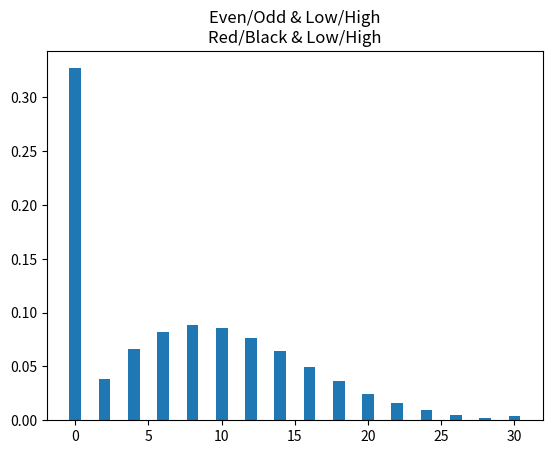

The script that saved this image:
import numpy as np
import pandas as pd
from random import seed
from random import random
import matplotlib.pyplot as plt
P = np.array([[1, 0, 0, 0, 0, 0, 0, 0, 0, 0, 0, 0, 0, 0, 0, 0, 0, 0, 0, 0, 0, 0, 0, 0, 0, 0, 0, 0, 0, 0, 0],
[0, 0, 0, 0, 0, 0, 0, 0, 0, 0, 0, 0, 0, 0, 0, 0, 0, 0, 0, 0, 0, 0, 0, 0, 0, 0, 0, 0, 0, 0, 0],              
#[0.289, 0.474, 0, 0.236, 0, 0, 0, 0, 0, 0, 0, 0, 0, 0, 0, 0, 0, 0, 0, 0, 0, 0, 0, 0, 0, 0, 0, 0, 0, 0, 0],
[0.289, 0, 0.474, 0, 0.236, 0, 0, 0, 0, 0, 0, 0, 0, 0, 0, 0, 0, 0, 0, 0, 0, 0, 0, 0, 0, 0, 0, 0, 0, 0, 0],
[0, 0.289, 0, 0.474, 0, 0.236, 0, 0, 0, 0, 0, 0, 0, 0, 0, 0, 0, 0, 0, 0, 0, 0, 0, 0, 0, 0, 0, 0, 0, 0, 0],
[0, 0, 0.289, 0, 0.474, 0, 0.236, 0, 0, 0, 0, 0, 0, 0, 0, 0, 0, 0, 0, 0, 0, 0, 0, 0, 0, 0, 0, 0, 0, 0, 0],
[0, 0, 0, 0.289, 0, 0.474, 0, 0.236, 0, 0, 0, 0, 0, 0, 0, 0, 0, 0, 0, 0, 0, 0, 0, 0, 0, 0, 0, 0, 0, 0, 0],
[0, 0, 0, 0, 0.289, 0, 0.474, 0, 0.236, 0, 0, 0, 0, 0, 0, 0, 0, 0, 0, 0, 0, 0, 0, 0, 0, 0, 0, 0, 0, 0, 0],
[0, 0, 0, 0, 0, 0.289, 0, 0.474, 0, 0.236, 0, 0, 0, 0, 0, 0, 0, 0, 0, 0, 0, 0, 0, 0, 0, 0, 0, 0, 0, 0, 0],
[0, 0, 0, 0, 0, 0, 0.289, 0, 0.474, 0, 0.236, 0, 0, 0, 0, 0, 0, 0, 0, 0, 0, 0, 0, 0, 0, 0, 0, 0, 0, 0, 0],
[0, 0, 0, 0, 0, 0, 0, 0.289, 0, 0.474, 0, 0.236, 0, 0, 0, 0, 0, 0, 0, 0, 0, 0, 0, 0, 0, 0, 0, 0, 0, 0, 0],
[0, 0, 0, 0, 0, 0, 0, 0, 0.289, 0, 0.474, 0, 0.236, 0, 0, 0, 0, 0, 0, 0, 0, 0, 0, 0, 0, 0, 0, 0, 0, 0, 0],
[0, 0, 0, 0, 0, 0, 0, 0, 0, 0.289, 0, 0.474, 0, 0.236, 0, 0, 0, 0, 0, 0, 0, 0, 0, 0, 0, 0, 0, 0, 0, 0, 0],
[0, 0, 0, 0, 0, 0, 0, 0, 0, 0, 0.289, 0, 0.474, 0, 0.236, 0, 0, 0, 0, 0, 0, 0, 0, 0, 0, 0, 0, 0, 0, 0, 0],
[0, 0, 0, 0, 0, 0, 0, 0, 0, 0, 0, 0.289, 0, 0.474, 0, 0.236, 0, 0, 0, 0, 0, 0, 0, 0, 0, 0, 0, 0, 0, 0, 0],
[0, 0, 0, 0, 0, 0, 0, 0, 0, 0, 0, 0, 0.289, 0, 0.474, 0, 0.236, 0, 0, 0, 0, 0, 0, 0, 0, 0, 0, 0, 0, 0, 0],
[0, 0, 0, 0, 0, 0, 0, 0, 0, 0, 0, 0, 0, 0.289, 0, 0.474, 0, 0.236, 0, 0, 0, 0, 0, 0, 0, 0, 0, 0, 0, 0, 0],
[0, 0, 0, 0, 0, 0, 0, 0, 0, 0, 0, 0, 0, 0, 0.289, 0, 0.474, 0, 0.236, 0, 0, 0, 0, 0, 0, 0, 0, 0, 0, 0, 0],
[0, 0, 0, 0, 0, 0, 0, 0, 0, 0, 0, 0, 0, 0, 0, 0.289, 0, 0.474, 0, 0.236, 0, 0, 0, 0, 0, 0, 0, 0, 0, 0, 0],
[0, 0, 0, 0, 0, 0, 0, 0, 0, 0, 0, 0, 0, 0, 0, 0, 0.289, 0, 0.474, 0, 0.236, 0, 0, 0, 0, 0, 0, 0, 0, 0, 0],
[0, 0, 0, 0, 0, 0, 0, 0, 0, 0, 0, 0, 0, 0, 0, 0, 0, 0.289, 0, 0.474, 0, 0.236, 0, 0, 0, 0, 0, 0, 0, 0, 0],
[0, 0, 0, 0, 0, 0, 0, 0, 0, 0, 0, 0, 0, 0, 0, 0, 0, 0, 0.289, 0, 0.474, 0, 0.236, 0, 0, 0, 0, 0, 0, 0, 0],
[0, 0, 0, 0, 0, 0, 0, 0, 0, 0, 0, 0, 0, 0, 0, 0, 0, 0, 0, 0.289, 0, 0.474, 0, 0.236, 0, 0, 0, 0, 0, 0, 0],
[0, 0, 0, 0, 0, 0, 0, 0, 0, 0, 0, 0, 0, 0, 0, 0, 0, 0, 0, 0, 0.289, 0, 0.474, 0, 0.236, 0, 0, 0, 0, 0, 0],
[0, 0, 0, 0, 0, 0, 0, 0, 0, 0, 0, 0, 0, 0, 0, 0, 0, 0, 0, 0, 0, 0.289, 0, 0.474, 0, 0.236, 0, 0, 0, 0, 0],
[0, 0, 0, 0, 0, 0, 0, 0, 0, 0, 0, 0, 0, 0, 0, 0, 0, 0, 0, 0, 0, 0, 0.289, 0, 0.474, 0, 0.236, 0, 0, 0, 0],
[0, 0, 0, 0, 0, 0, 0, 0, 0, 0, 0, 0, 0, 0, 0, 0, 0, 0, 0, 0, 0, 0, 0, 0.289, 0, 0.474, 0, 0.236, 0, 0, 0],
[0, 0, 0, 0, 0, 0, 0, 0, 0, 0, 0, 0, 0, 0, 0, 0, 0, 0, 0, 0, 0, 0, 0, 0, 0.289, 0, 0.474, 0, 0.236, 0, 0],
[0, 0, 0, 0, 0, 0, 0, 0, 0, 0, 0, 0, 0, 0, 0, 0, 0, 0, 0, 0, 0, 0, 0, 0, 0, 0.289, 0, 0.474, 0, 0.236, 0],
[0, 0, 0, 0, 0, 0, 0, 0, 0, 0, 0, 0, 0, 0, 0, 0, 0, 0, 0, 0, 0, 0, 0, 0, 0, 0, 0.289, 0, 0.474, 0, 0.236],
[0, 0, 0, 0, 0, 0, 0, 0, 0, 0, 0, 0, 0, 0, 0, 0, 0, 0, 0, 0, 0, 0, 0, 0, 0, 0, 0, 0, 0, 0, 0], 
#[0, 0, 0, 0, 0, 0, 0, 0, 0, 0, 0, 0, 0, 0, 0, 0, 0, 0, 0, 0, 0, 0, 0, 0, 0, 0, 0, 0.289, 0, 0.474, 0.236],
[0, 0, 0, 0, 0, 0, 0, 0, 0, 0, 0, 0, 0, 0, 0, 0, 0, 0, 0, 0, 0, 0, 0, 0, 0, 0, 0, 0, 0, 0, 1]])
state=np.array([[0, 0, 0, 0, 0, 0, 0, 0, 0, 0, 1, 0, 0, 0, 0, 0, 0, 0, 0, 0, 0, 0, 0, 0, 0, 0, 0, 0, 0, 0, 0,]])
stateHist=state
dfStateHist=pd.DataFrame(state)
#distr_hist = [[0, 0, 0, 0, 0, 0, 0, 0, 0, 0, 0, 0, 0, 0, 0, 0, 0, 0, 0, 0, 0, 0, 0, 0, 0, 0, 0, 0, 0, 0, 0,]]
for x in range(30):
  state=np.dot(state,P)
  #print(state)
  stateHist=np.append(stateHist,state,axis=0)
  dfDistrHist = pd.DataFrame(stateHist)
  #dfDistrHist.plot()

"""
mat=np.asarray(P)
m=(mat)
eigenvalues = np.linalg.eigvals(m)
print ("eigenvalues\n",eigenvalues)
"""

__index=[0, 1, 2, 3, 4, 5, 6, 7, 8, 9, 10, 11, 12, 13, 14, 15, 16, 17, 18, 19, 20, 21, 22, 23, 24, 25, 26, 27, 28, 29, 30]
final=stateHist[30]
print ("final\n",final)

plt.bar(__index,final)
plt . title ( "Even/Odd & Low/High\nRed/Black & Low/High" ) 
plt.show()

e=0
for i in range(0,31):
    e += __index[i]*final[i]
    #print(tb[0][index])
print("E(x) :\n",e)#e= 7.018601283400339